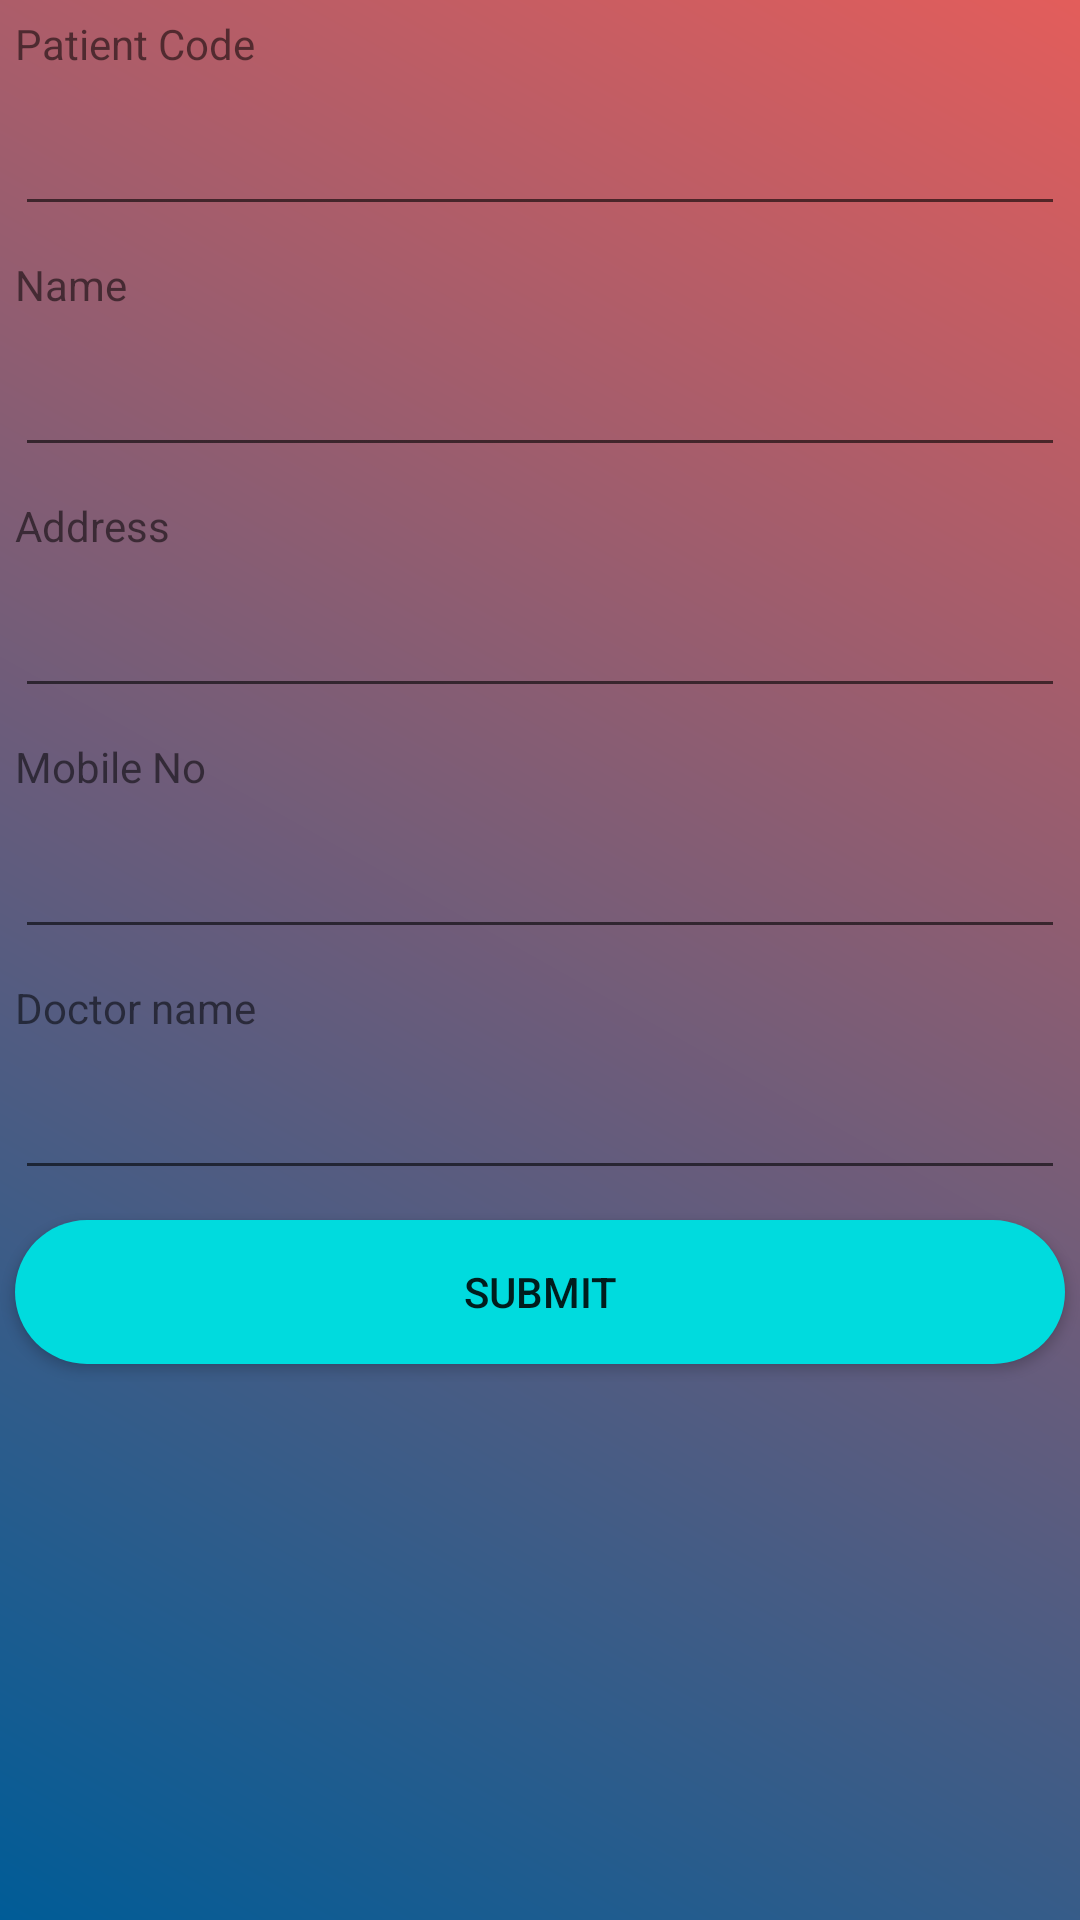

Here is an Android app screen rendered from its layout file. Give the layout XML and the strings, colors and styles it references.
<!-- AndroidManifest.xml: application theme Theme.PatientApp -->
<!-- res/layout/activity_patient.xml -->
<LinearLayout android:layout_height="match_parent"
    android:layout_width="match_parent"
    android:background="@drawable/background"
    android:orientation="vertical"
    xmlns:android="http://schemas.android.com/apk/res/android">
    <TextView
        android:layout_width="match_parent"
        android:layout_height="wrap_content"
        android:text="Patient Code"
        android:layout_margin="5dp"/>
    <EditText
        android:layout_width="match_parent"
        android:layout_height="wrap_content"
        android:id="@+id/pcode"
        android:layout_margin="5dp"/>
    <TextView
        android:layout_width="match_parent"
        android:layout_height="wrap_content"
        android:text="Name"
        android:layout_margin="5dp"/>
    <EditText
        android:layout_width="match_parent"
        android:layout_height="wrap_content"
        android:id="@+id/name"
        android:layout_margin="5dp"/>
    <TextView
        android:layout_width="match_parent"
        android:layout_height="wrap_content"
        android:text="Address"
        android:layout_margin="5dp"/>
    <EditText
        android:layout_width="match_parent"
        android:layout_height="wrap_content"
        android:id="@+id/add"
        android:layout_margin="5dp"/>
    <TextView
        android:layout_width="match_parent"
        android:layout_height="wrap_content"
        android:text="Mobile No "
        android:layout_margin="5dp"/>
    <EditText
        android:layout_width="match_parent"
        android:layout_height="wrap_content"
        android:id="@+id/mob"
        android:layout_margin="5dp"/>
    <TextView
        android:layout_width="match_parent"
        android:layout_height="wrap_content"
        android:text="Doctor name"
        android:layout_margin="5dp"/>
    <EditText
        android:layout_width="match_parent"
        android:layout_height="wrap_content"
        android:id="@+id/dname"
        android:layout_margin="5dp"/>

    <androidx.appcompat.widget.AppCompatButton
        android:layout_width="match_parent"
        android:layout_height="wrap_content"
        android:layout_margin="5dp"
        android:text="Submit"
        android:id="@+id/submit"
        android:background="@drawable/button"/>
</LinearLayout>
<!-- resources referenced by this layout -->
<resources>
  <!-- drawable background (drawable) -->
  <?xml version="1.0" encoding="utf-8"?>
  <shape xmlns:android="http://schemas.android.com/apk/res/android">
  <gradient android:startColor="#005C97"
      android:endColor="#e35d5b"
      android:angle="45"/>
  </shape>
  <!-- drawable button (drawable) -->
  <?xml version="1.0" encoding="utf-8"?>
  <shape xmlns:android="http://schemas.android.com/apk/res/android">
  <solid android:color="#00dbde" />
      <corners android:radius="45dp"/>
  </shape>
  <style name="Theme.PatientApp" parent="Theme.MaterialComponents.DayNight.DarkActionBar">
          
          <item name="colorPrimary">@color/purple_500</item>
          <item name="colorPrimaryVariant">@color/purple_700</item>
          <item name="colorOnPrimary">@color/white</item>
          
          <item name="colorSecondary">@color/teal_200</item>
          <item name="colorSecondaryVariant">@color/teal_700</item>
          <item name="colorOnSecondary">@color/black</item>
          
          <item name="android:statusBarColor" tools:targetApi="l">?attr/colorPrimaryVariant</item>
          
      </style>
  <!-- not gathered from this repository: default colours our renderer supplied (Android Studio template values) -->
  <color name="purple_500">#FF6200EE</color>
  <color name="purple_700">#FF3700B3</color>
  <color name="teal_200">#FF03DAC5</color>
  <color name="teal_700">#FF018786</color>
  <color name="black">#FF000000</color>
  <color name="white">#FFFFFFFF</color>
</resources>
